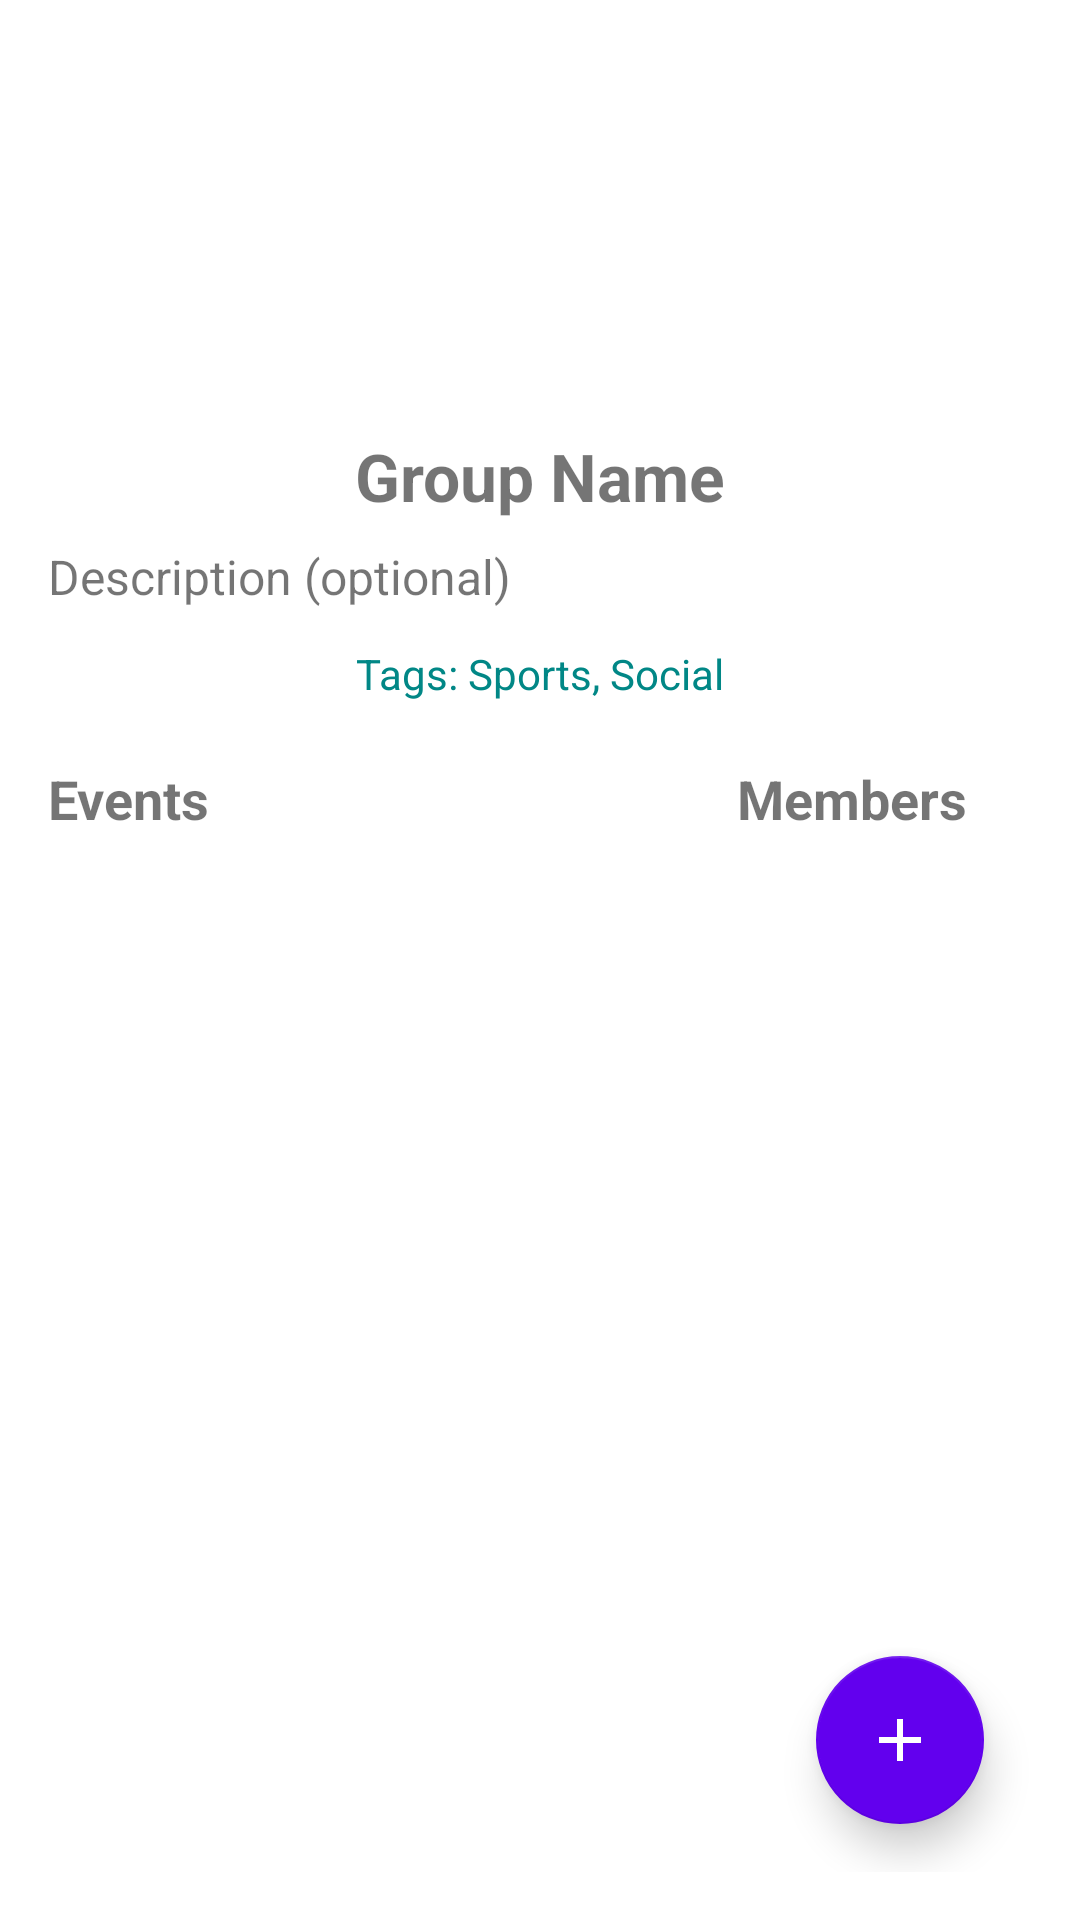

Here is an Android app screen rendered from its layout file. Give the layout XML and the strings, colors and styles it references.
<!-- AndroidManifest.xml: application theme Theme.HBV601team12 -->
<!-- res/layout/fragment_group.xml -->
<?xml version="1.0" encoding="utf-8"?>
<androidx.constraintlayout.widget.ConstraintLayout
    xmlns:android="http://schemas.android.com/apk/res/android"
    xmlns:app="http://schemas.android.com/apk/res-auto"
    xmlns:tools="http://schemas.android.com/tools"
    android:layout_width="match_parent"
    android:layout_height="match_parent"
    android:padding="16dp">

    
    <ImageView
        android:id="@+id/groupImageView"
        android:layout_width="120dp"
        android:layout_height="120dp"
        android:contentDescription="@string/group_picture_desc"
        android:scaleType="centerCrop"
        app:layout_constraintEnd_toEndOf="parent"
        app:layout_constraintStart_toStartOf="parent"
        app:layout_constraintTop_toTopOf="parent" />

    <TextView
        android:id="@+id/groupNameTextView"
        android:layout_width="wrap_content"
        android:layout_height="wrap_content"
        android:layout_marginTop="8dp"
        android:text="@string/group_name"
        android:textSize="22sp"
        android:textStyle="bold"
        app:layout_constraintEnd_toEndOf="parent"
        app:layout_constraintStart_toStartOf="parent"
        app:layout_constraintTop_toBottomOf="@id/groupImageView" />

    <TextView
        android:id="@+id/groupDescriptionTextView"
        android:layout_width="0dp"
        android:layout_height="wrap_content"
        android:layout_marginTop="8dp"
        android:text="@string/group_description"
        android:textSize="16sp"
        app:layout_constraintEnd_toEndOf="parent"
        app:layout_constraintStart_toStartOf="parent"
        app:layout_constraintTop_toBottomOf="@id/groupNameTextView" />

    
    <TextView
        android:id="@+id/groupTagsTextView"
        android:layout_width="wrap_content"
        android:layout_height="wrap_content"
        android:layout_marginTop="8dp"
        android:textSize="14sp"
        android:textColor="@color/teal_700"
        android:paddingHorizontal="8dp"
        android:paddingVertical="4dp"
        android:text="Tags: Sports, Social"
        app:layout_constraintEnd_toEndOf="parent"
        app:layout_constraintStart_toStartOf="parent"
        app:layout_constraintTop_toBottomOf="@id/groupDescriptionTextView" />

    
    <androidx.constraintlayout.widget.ConstraintLayout
        android:id="@+id/contentArea"
        android:layout_width="0dp"
        android:layout_height="0dp"
        android:layout_marginTop="16dp"
        app:layout_constraintBottom_toTopOf="@id/fabCreateEvent"
        app:layout_constraintEnd_toEndOf="parent"
        app:layout_constraintStart_toStartOf="parent"
        app:layout_constraintTop_toBottomOf="@id/groupTagsTextView">

        
        <androidx.constraintlayout.widget.ConstraintLayout
            android:id="@+id/eventsSection"
            android:layout_width="0dp"
            android:layout_height="0dp"
            app:layout_constraintBottom_toBottomOf="parent"
            app:layout_constraintEnd_toStartOf="@id/membersSection"
            app:layout_constraintStart_toStartOf="parent"
            app:layout_constraintTop_toTopOf="parent"
            app:layout_constraintWidth_percent="0.7">

            <TextView
                android:id="@+id/eventsHeaderTextView"
                android:layout_width="wrap_content"
                android:layout_height="wrap_content"
                android:text="@string/events"
                android:textSize="18sp"
                android:textStyle="bold"
                app:layout_constraintStart_toStartOf="parent"
                app:layout_constraintTop_toTopOf="parent" />

            <androidx.recyclerview.widget.RecyclerView
                android:id="@+id/eventsRecyclerView"
                android:layout_width="0dp"
                android:layout_height="0dp"
                android:layout_marginTop="8dp"
                app:layout_constraintBottom_toBottomOf="parent"
                app:layout_constraintEnd_toEndOf="parent"
                app:layout_constraintStart_toStartOf="parent"
                app:layout_constraintTop_toBottomOf="@id/eventsHeaderTextView" />

            <TextView
                android:id="@+id/noEventsTextView"
                android:layout_width="wrap_content"
                android:layout_height="wrap_content"
                android:text="@string/no_events_found"
                android:visibility="gone"
                app:layout_constraintBottom_toBottomOf="@id/eventsRecyclerView"
                app:layout_constraintEnd_toEndOf="@id/eventsRecyclerView"
                app:layout_constraintStart_toStartOf="@id/eventsRecyclerView"
                app:layout_constraintTop_toTopOf="@id/eventsRecyclerView" />
        </androidx.constraintlayout.widget.ConstraintLayout>

        
        <androidx.constraintlayout.widget.ConstraintLayout
            android:id="@+id/membersSection"
            android:layout_width="0dp"
            android:layout_height="0dp"
            android:layout_marginStart="16dp"
            app:layout_constraintBottom_toBottomOf="parent"
            app:layout_constraintEnd_toEndOf="parent"
            app:layout_constraintTop_toTopOf="parent"
            app:layout_constraintWidth_percent="0.3">

            <TextView
                android:id="@+id/membersHeaderTextView"
                android:layout_width="wrap_content"
                android:layout_height="wrap_content"
                android:text="@string/members"
                android:textSize="18sp"
                android:textStyle="bold"
                app:layout_constraintStart_toStartOf="parent"
                app:layout_constraintTop_toTopOf="parent" />

            <androidx.recyclerview.widget.RecyclerView
                android:id="@+id/membersRecyclerView"
                android:layout_width="0dp"
                android:layout_height="0dp"
                android:layout_marginTop="8dp"
                app:layout_constraintBottom_toBottomOf="parent"
                app:layout_constraintEnd_toEndOf="parent"
                app:layout_constraintStart_toStartOf="parent"
                app:layout_constraintTop_toBottomOf="@id/membersHeaderTextView" />
        </androidx.constraintlayout.widget.ConstraintLayout>
    </androidx.constraintlayout.widget.ConstraintLayout>

    <com.google.android.material.floatingactionbutton.FloatingActionButton
        android:id="@+id/fabCreateEvent"
        android:layout_width="wrap_content"
        android:layout_height="wrap_content"
        android:layout_margin="16dp"
        android:contentDescription="@string/create_event"
        android:src="@drawable/ic_add"
        app:backgroundTint="@color/purple_500"
        app:elevation="8dp"
        app:tint="@android:color/white"
        app:layout_constraintBottom_toBottomOf="parent"
        app:layout_constraintEnd_toEndOf="parent" />
</androidx.constraintlayout.widget.ConstraintLayout>
<!-- resources referenced by this layout -->
<resources>
  <color name="purple_500">#FF6200EE</color>
  <color name="teal_700">#FF018786</color>
  <!-- drawable ic_add (drawable) -->
  <vector xmlns:android="http://schemas.android.com/apk/res/android"
      android:width="24dp"
      android:height="24dp"
      android:viewportWidth="24"
      android:viewportHeight="24"
      android:tint="#000000">
  
      <path
          android:fillColor="#FF000000"
          android:pathData="M19,13h-6v6h-2v-6H5v-2h6V5h2v6h6v2z"/>
  </vector>
  <string name="create_event">Create Event</string>
  <string name="events">Events</string>
  <string name="group_description">Description (optional)</string>
  <string name="group_name">Group Name</string>
  <string name="group_picture_desc">Group Picture</string>
  <string name="members">Members</string>
  <string name="no_events_found">No upcoming events</string>
  <style name="Theme.HBV601team12" parent="Theme.MaterialComponents.DayNight.DarkActionBar">
          
          <item name="colorPrimary">@color/purple_500</item>
          <item name="colorPrimaryVariant">@color/purple_700</item>
          <item name="colorOnPrimary">@color/white</item>
          
          <item name="colorSecondary">@color/teal_200</item>
          <item name="colorSecondaryVariant">@color/teal_700</item>
          <item name="colorOnSecondary">@color/black</item>
          
          <item name="android:statusBarColor">?attr/colorPrimaryVariant</item>
          
      </style>
  <color name="purple_700">#FF3700B3</color>
  <color name="white">#FFFFFFFF</color>
  <color name="teal_200">#FF03DAC5</color>
  <color name="black">#FF000000</color>
</resources>
